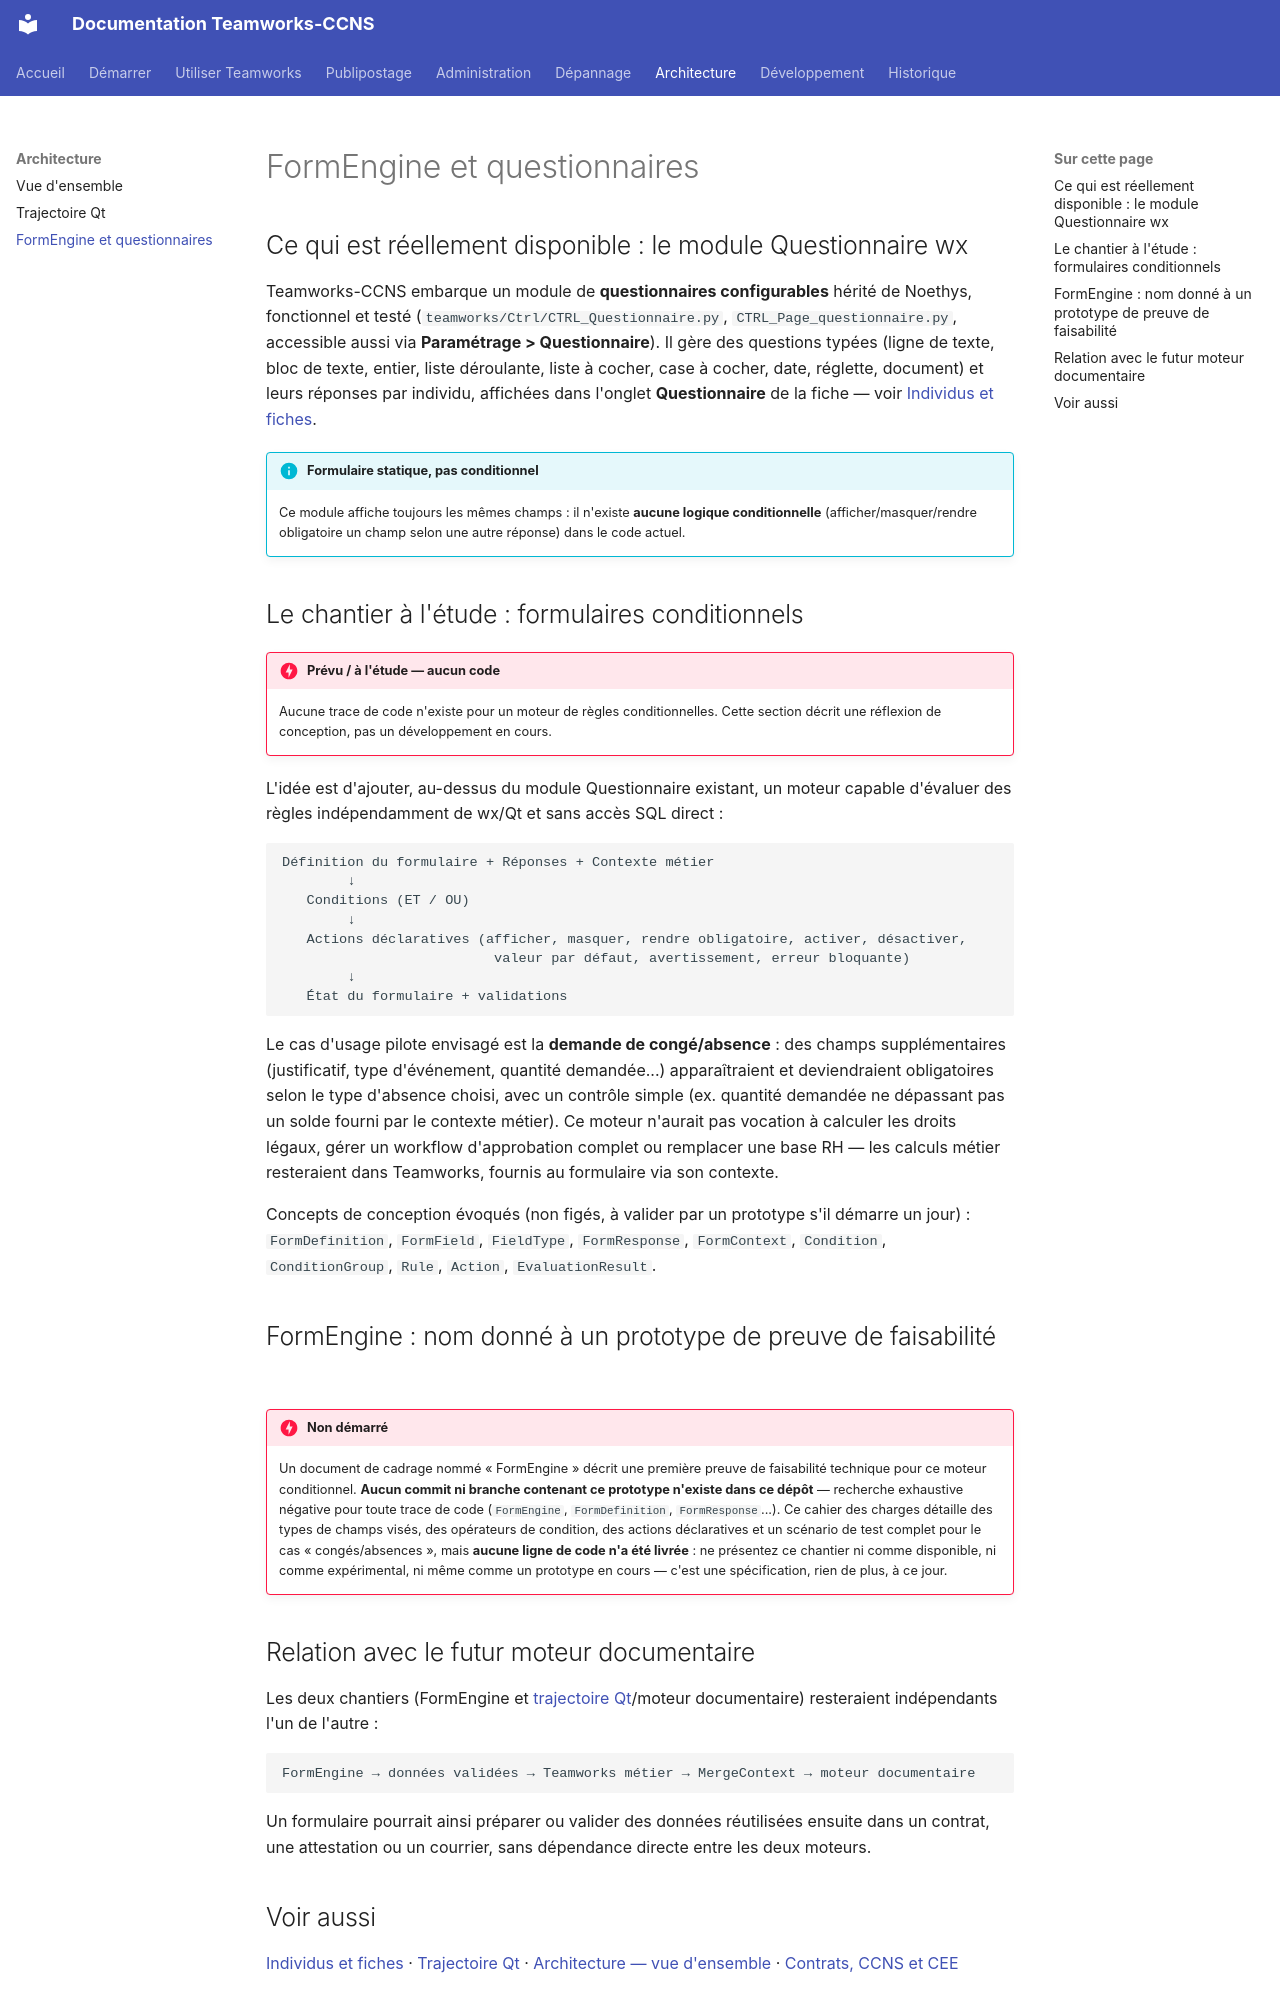

repository: fr4nck/Teamworks-CCNS · page: architecture/formengine-questionnaires/index.html · generator: mkdocs

# FormEngine et questionnaires

## Ce qui est réellement disponible : le module Questionnaire wx

Teamworks-CCNS embarque un module de **questionnaires configurables** hérité de Noethys, fonctionnel et testé (`teamworks/Ctrl/CTRL_Questionnaire.py`, `CTRL_Page_questionnaire.py`, accessible aussi via **Paramétrage > Questionnaire**). Il gère des questions typées (ligne de texte, bloc de texte, entier, liste déroulante, liste à cocher, case à cocher, date, réglette, document) et leurs réponses par individu, affichées dans l'onglet **Questionnaire** de la fiche — voir [Individus et fiches](../utilisation/individus.md#onglets-fiche).

!!! info "Formulaire statique, pas conditionnel"
    Ce module affiche toujours les mêmes champs : il n'existe **aucune logique conditionnelle** (afficher/masquer/rendre obligatoire un champ selon une autre réponse) dans le code actuel.

## Le chantier à l'étude : formulaires conditionnels

!!! danger "Prévu / à l'étude — aucun code"
    Aucune trace de code n'existe pour un moteur de règles conditionnelles. Cette section décrit une réflexion de conception, pas un développement en cours.

L'idée est d'ajouter, au-dessus du module Questionnaire existant, un moteur capable d'évaluer des règles indépendamment de wx/Qt et sans accès SQL direct :

```text
Définition du formulaire + Réponses + Contexte métier
        ↓
   Conditions (ET / OU)
        ↓
   Actions déclaratives (afficher, masquer, rendre obligatoire, activer, désactiver,
                          valeur par défaut, avertissement, erreur bloquante)
        ↓
   État du formulaire + validations
```

Le cas d'usage pilote envisagé est la **demande de congé/absence** : des champs supplémentaires (justificatif, type d'événement, quantité demandée...) apparaîtraient et deviendraient obligatoires selon le type d'absence choisi, avec un contrôle simple (ex. quantité demandée ne dépassant pas un solde fourni par le contexte métier). Ce moteur n'aurait pas vocation à calculer les droits légaux, gérer un workflow d'approbation complet ou remplacer une base RH — les calculs métier resteraient dans Teamworks, fournis au formulaire via son contexte.

Concepts de conception évoqués (non figés, à valider par un prototype s'il démarre un jour) : `FormDefinition`, `FormField`, `FieldType`, `FormResponse`, `FormContext`, `Condition`, `ConditionGroup`, `Rule`, `Action`, `EvaluationResult`.

## FormEngine : nom donné à un prototype de preuve de faisabilité

!!! danger "Non démarré"
    Un document de cadrage nommé « FormEngine » décrit une première preuve de faisabilité technique pour ce moteur conditionnel. **Aucun commit ni branche contenant ce prototype n'existe dans ce dépôt** — recherche exhaustive négative pour toute trace de code (`FormEngine`, `FormDefinition`, `FormResponse`...). Ce cahier des charges détaille des types de champs visés, des opérateurs de condition, des actions déclaratives et un scénario de test complet pour le cas « congés/absences », mais **aucune ligne de code n'a été livrée** : ne présentez ce chantier ni comme disponible, ni comme expérimental, ni même comme un prototype en cours — c'est une spécification, rien de plus, à ce jour.

## Relation avec le futur moteur documentaire

Les deux chantiers (FormEngine et [trajectoire Qt](qt.md)/moteur documentaire) resteraient indépendants l'un de l'autre :

```text
FormEngine → données validées → Teamworks métier → MergeContext → moteur documentaire
```

Un formulaire pourrait ainsi préparer ou valider des données réutilisées ensuite dans un contrat, une attestation ou un courrier, sans dépendance directe entre les deux moteurs.
